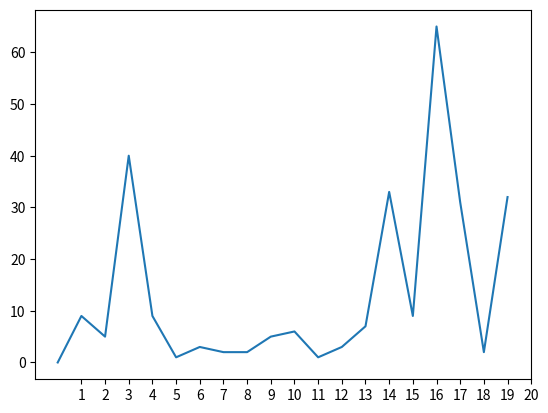

Source code (Python):
import matplotlib.pyplot as ptl

y=[0,9,5,40,9,1,3,2,2,5,6,1,3,7,33,9,65,31,2,32]
x=[1,2,3,4,5,6,7,8,9,10,11,12,13,14,15,16,17,18,19,20]

ptl.plot(y)
ptl.xticks(x)
ptl.show()